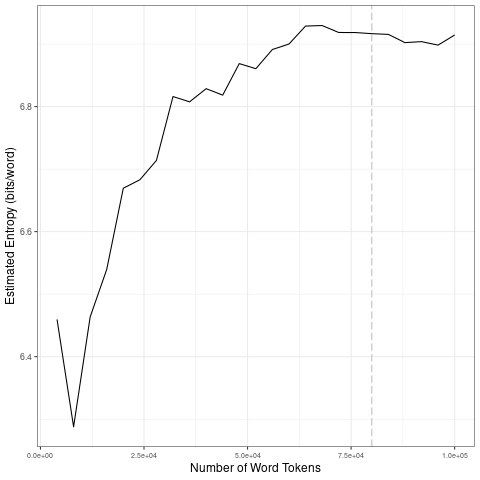

Values plotted in this chart, from the file beside it:
file, entropy.Corpus.Size, entropy.Entropy, sd.Corpus.Size, sd.SD
data/covid-clean/2020_by_fr/2020-03-26_t…, 4000, 6.46, 20000, 0.1387
data/covid-clean/2020_by_fr/2020-03-26_t…, 8000, 6.288, 40000, 0.06651
data/covid-clean/2020_by_fr/2020-03-26_t…, 12000, 6.464, 60000, 0.032
data/covid-clean/2020_by_fr/2020-03-26_t…, 16000, 6.54, 80000, 0.006271
data/covid-clean/2020_by_fr/2020-03-26_t…, 20000, 6.669, 1e+05, 0.007664
data/covid-clean/2020_by_fr/2020-03-26_t…, 24000, 6.683, 20000, 0.1387
data/covid-clean/2020_by_fr/2020-03-26_t…, 28000, 6.714, 40000, 0.06651
data/covid-clean/2020_by_fr/2020-03-26_t…, 32000, 6.816, 60000, 0.032
data/covid-clean/2020_by_fr/2020-03-26_t…, 36000, 6.808, 80000, 0.006271
data/covid-clean/2020_by_fr/2020-03-26_t…, 40000, 6.829, 1e+05, 0.007664
data/covid-clean/2020_by_fr/2020-03-26_t…, 44000, 6.818, 20000, 0.1387
data/covid-clean/2020_by_fr/2020-03-26_t…, 48000, 6.869, 40000, 0.06651
data/covid-clean/2020_by_fr/2020-03-26_t…, 52000, 6.861, 60000, 0.032
data/covid-clean/2020_by_fr/2020-03-26_t…, 56000, 6.891, 80000, 0.006271
data/covid-clean/2020_by_fr/2020-03-26_t…, 60000, 6.9, 1e+05, 0.007664
data/covid-clean/2020_by_fr/2020-03-26_t…, 64000, 6.929, 20000, 0.1387
data/covid-clean/2020_by_fr/2020-03-26_t…, 68000, 6.93, 40000, 0.06651
data/covid-clean/2020_by_fr/2020-03-26_t…, 72000, 6.919, 60000, 0.032
data/covid-clean/2020_by_fr/2020-03-26_t…, 76000, 6.918, 80000, 0.006271
data/covid-clean/2020_by_fr/2020-03-26_t…, 80000, 6.917, 1e+05, 0.007664
data/covid-clean/2020_by_fr/2020-03-26_t…, 84000, 6.915, 20000, 0.1387
data/covid-clean/2020_by_fr/2020-03-26_t…, 88000, 6.902, 40000, 0.06651
data/covid-clean/2020_by_fr/2020-03-26_t…, 92000, 6.904, 60000, 0.032
data/covid-clean/2020_by_fr/2020-03-26_t…, 96000, 6.898, 80000, 0.006271
data/covid-clean/2020_by_fr/2020-03-26_t…, 1e+05, 6.915, 1e+05, 0.007664
